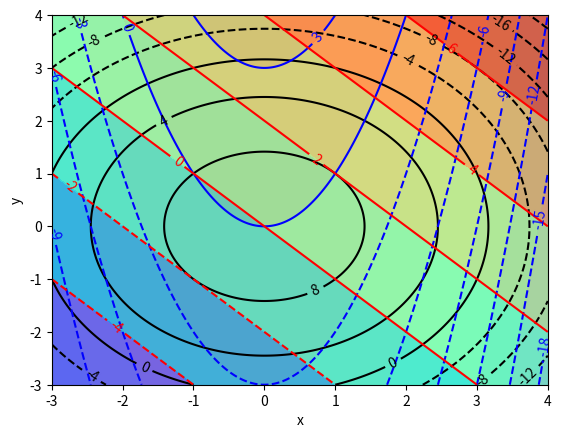

Here is the Python script that generated this plot:
from scipy.optimize import minimize
import numpy as np

from mpl_toolkits.mplot3d import Axes3D
from matplotlib import pyplot as plt


# 目标函数：
def func(args):
    fun = lambda x: 10 - x[0] ** 2 - x[1] ** 2
    return fun


# 约束条件，包括等式约束和不等式约束
def con(args):
    cons = ({'type': 'ineq', 'fun': lambda x: x[1] - x[0] ** 2},
            {'type': 'eq', 'fun': lambda x: x[0] + x[1]})
    return cons


# 画三维模式图
def draw3D():
    fig = plt.figure()
    ax = Axes3D(fig)
    x_arange = np.arange(-5.0, 5.0)
    y_arange = np.arange(-5.0, 5.0)
    X, Y = np.meshgrid(x_arange, y_arange)
    Z1 = 10 - X ** 2 - Y ** 2
    Z2 = Y - X ** 2
    Z3 = X + Y
    plt.xlabel('x')
    plt.ylabel('y')
    ax.plot_surface(X, Y, Z1, rstride=1, cstride=1, cmap='rainbow')
    ax.plot_surface(X, Y, Z2, rstride=1, cstride=1, cmap='rainbow')
    ax.plot_surface(X, Y, Z3, rstride=1, cstride=1, cmap='rainbow')
    plt.show()


# 画等高线图
def drawContour():
    x_arange = np.linspace(-3.0, 4.0, 256)
    y_arange = np.linspace(-3.0, 4.0, 256)
    X, Y = np.meshgrid(x_arange, y_arange)
    Z1 = 10 - X ** 2 - Y ** 2
    Z2 = Y - X ** 2
    Z3 = X + Y
    plt.xlabel('x')
    plt.ylabel('y')
    plt.contourf(X, Y, Z1, 8, alpha=0.75, cmap='rainbow')
    plt.contourf(X, Y, Z2, 8, alpha=0.75, cmap='rainbow')
    plt.contourf(X, Y, Z3, 8, alpha=0.75, cmap='rainbow')
    C1 = plt.contour(X, Y, Z1, 8, colors='black')
    C2 = plt.contour(X, Y, Z2, 8, colors='blue')
    C3 = plt.contour(X, Y, Z3, 8, colors='red')
    plt.clabel(C1, inline=1, fontsize=10)
    plt.clabel(C2, inline=1, fontsize=10)
    plt.clabel(C3, inline=1, fontsize=10)
    plt.show()


if __name__ == "__main__":
    args = ()
    args1 = ()
    cons = con(args1)
    x0 = np.array((1.0, 2.0))  # 设置初始值，初始值的设置很重要，很容易收敛到另外的极值点中，建议多试几个值

    # 求解#
    res = minimize(func(args), x0, method='SLSQP', constraints=cons)
    #####
    print(res.fun)
    print(res.success)
    print(res.x)

    # draw3D()
    drawContour()